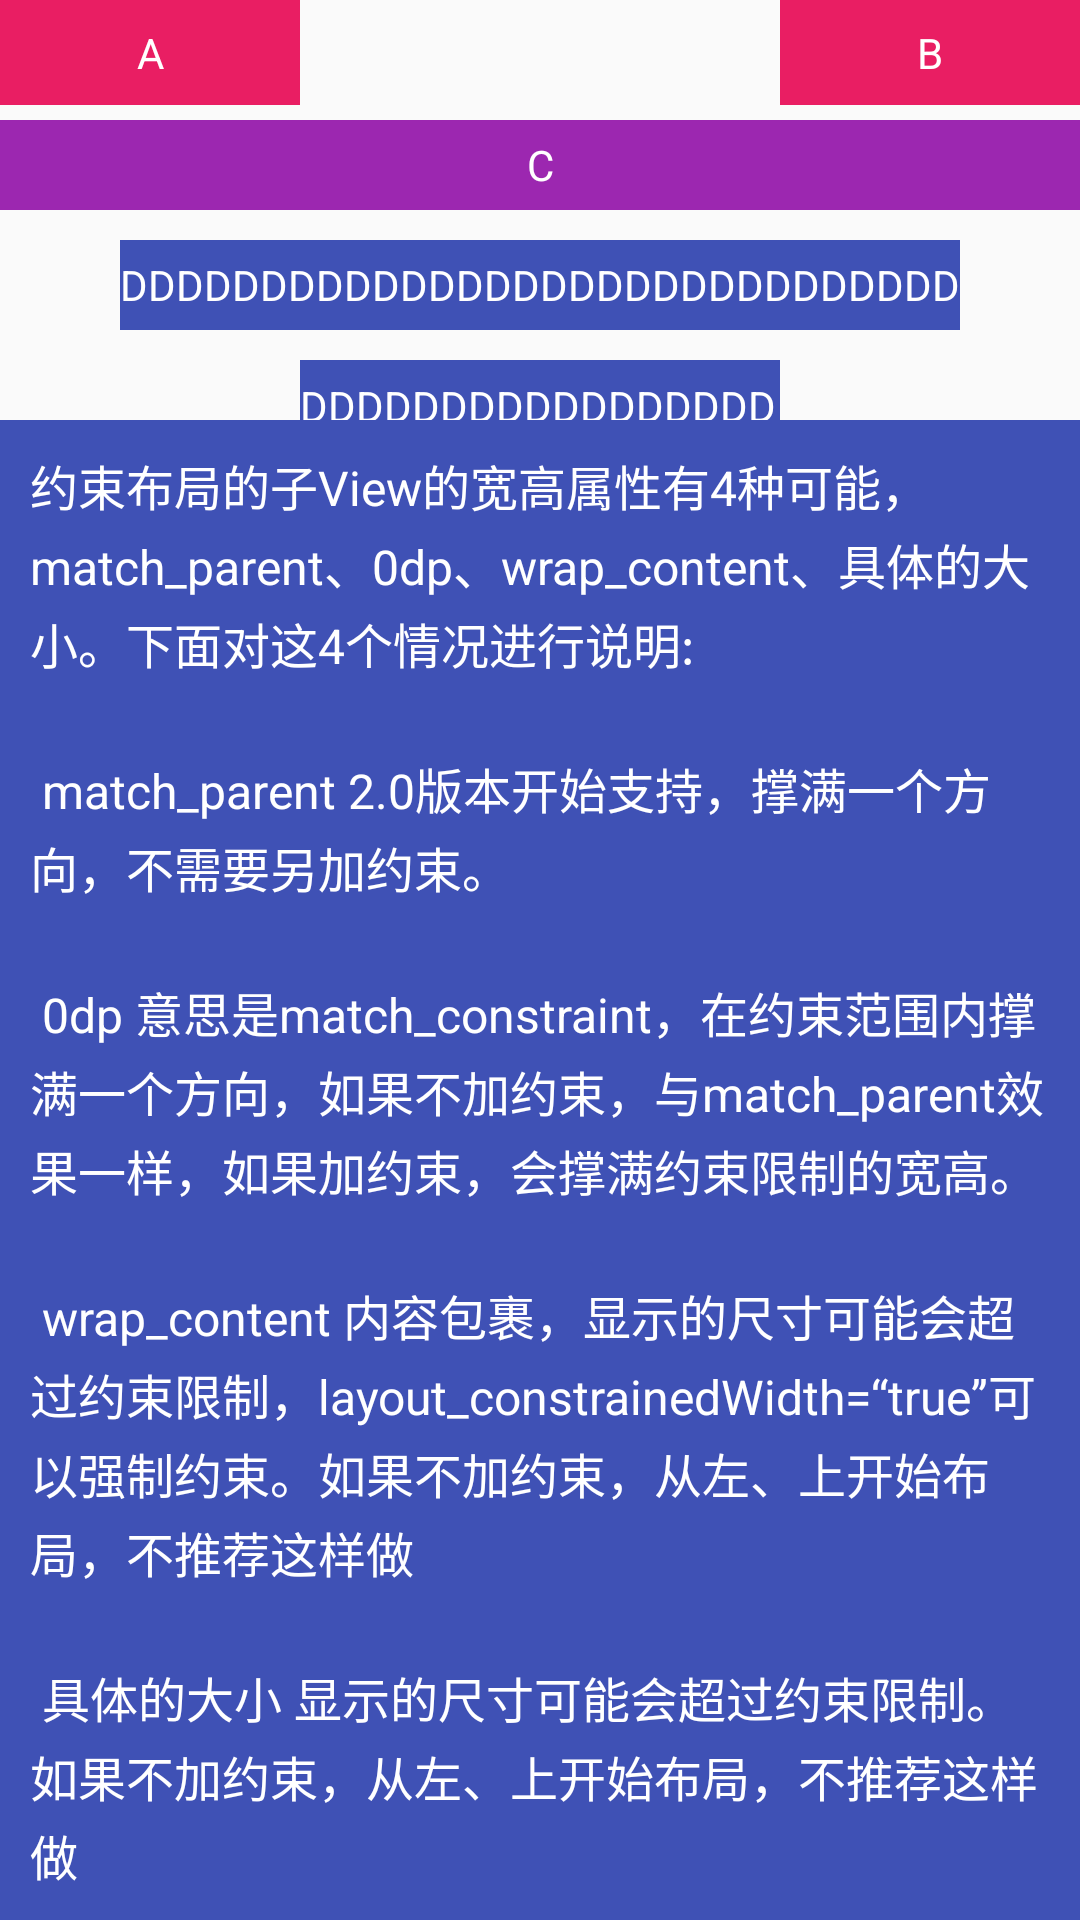

Here is an Android app screen rendered from its layout file. Give the layout XML and the strings, colors and styles it references.
<!-- AndroidManifest.xml: application theme Theme.ConstraintLayoutExample -->
<!-- res/layout/activity_width_height.xml -->
<?xml version="1.0" encoding="utf-8"?>
<androidx.constraintlayout.widget.ConstraintLayout xmlns:android="http://schemas.android.com/apk/res/android"
    xmlns:app="http://schemas.android.com/apk/res-auto"
    android:layout_width="match_parent"
    android:layout_height="match_parent">

    <TextView
        android:id="@+id/A"
        android:layout_width="100dp"
        android:layout_height="35dp"
        android:background="#E91E63"
        android:gravity="center"
        android:text="A"
        android:textColor="@color/white"
        app:layout_constraintLeft_toLeftOf="parent"
        app:layout_constraintTop_toTopOf="parent" />

    <TextView
        android:id="@+id/B"
        android:layout_width="100dp"
        android:layout_height="35dp"
        android:background="#E91E63"
        android:gravity="center"
        android:text="B"
        android:textColor="@color/white"
        app:layout_constraintRight_toRightOf="parent"
        app:layout_constraintTop_toTopOf="parent" />

    <TextView
        android:id="@+id/C"
        android:layout_width="match_parent"
        android:layout_height="30dp"
        android:layout_marginTop="40dp"
        android:background="#9C27B0"
        android:gravity="center"
        android:text="C"
        android:textColor="@color/white"
        app:layout_constraintTop_toTopOf="parent" />

    <TextView
        android:id="@+id/D"
        android:layout_width="wrap_content"
        android:layout_height="30dp"
        android:layout_marginTop="80dp"
        android:background="#3F51B5"
        android:gravity="center_vertical"
        android:maxLines="1"
        android:text="DDDDDDDDDDDDDDDDDDDDDDDDDDDDDD"
        android:textColor="@color/white"
        app:layout_constraintLeft_toRightOf="@id/A"
        app:layout_constraintRight_toLeftOf="@id/B"
        app:layout_constraintTop_toTopOf="parent" />

    <TextView
        android:id="@+id/E"
        android:layout_width="wrap_content"
        android:layout_height="30dp"
        android:layout_marginTop="120dp"
        android:background="#3F51B5"
        android:gravity="center_vertical"
        android:maxLines="1"
        app:layout_constrainedWidth="true"
        android:text="DDDDDDDDDDDDDDDDDDDDDDDDDDDDDD"
        android:textColor="@color/white"
        app:layout_constraintLeft_toRightOf="@id/A"
        app:layout_constraintRight_toLeftOf="@id/B"
        app:layout_constraintTop_toTopOf="parent" />

    <TextView
        android:id="@+id/F"
        android:layout_width="300dp"
        android:layout_height="30dp"
        android:layout_marginTop="160dp"
        android:background="#03A9F4"
        android:gravity="center"
        android:maxLines="1"
        android:text="F"
        android:textColor="@color/white"
        app:layout_constraintLeft_toRightOf="@id/A"
        app:layout_constraintRight_toLeftOf="@id/B"
        app:layout_constraintTop_toTopOf="parent" />

    <TextView
        style="@style/desc_style"
        android:layout_width="0dp"
        android:layout_height="wrap_content"
        android:text="@string/width_height_desc"
        app:layout_constraintBottom_toBottomOf="parent"
        app:layout_constraintLeft_toLeftOf="parent"
        app:layout_constraintRight_toRightOf="parent" />

</androidx.constraintlayout.widget.ConstraintLayout>
<!-- resources referenced by this layout -->
<resources>
  <string name="width_height_desc">约束布局的子View的宽高属性有4种可能，match_parent、0dp、wrap_content、具体的大小。下面对这4个情况进行说明:\n\n match_parent 2.0版本开始支持，撑满一个方向，不需要另加约束。\n\n 0dp 意思是match_constraint，在约束范围内撑满一个方向，如果不加约束，与match_parent效果一样，如果加约束，会撑满约束限制的宽高。\n\n wrap_content 内容包裹，显示的尺寸可能会超过约束限制，layout_constrainedWidth=“true”可以强制约束。如果不加约束，从左、上开始布局，不推荐这样做\n\n 具体的大小 显示的尺寸可能会超过约束限制。如果不加约束，从左、上开始布局，不推荐这样做</string>
  <style name="desc_style">
          <item name="android:background">#3F51B5</item>
          <item name="android:lineSpacingExtra">3dp</item>
          <item name="android:padding">10dp</item>
          <item name="android:textColor">@color/white</item>
          <item name="android:textSize">16sp</item>
      </style>
  <style name="Theme.ConstraintLayoutExample" parent="Theme.AppCompat.Light.NoActionBar">
          <item name="android:textAllCaps">false</item>
      </style>
  <!-- not gathered from this repository: default colours our renderer supplied (Android Studio template values) -->
  <color name="white">#FFFFFFFF</color>
</resources>
